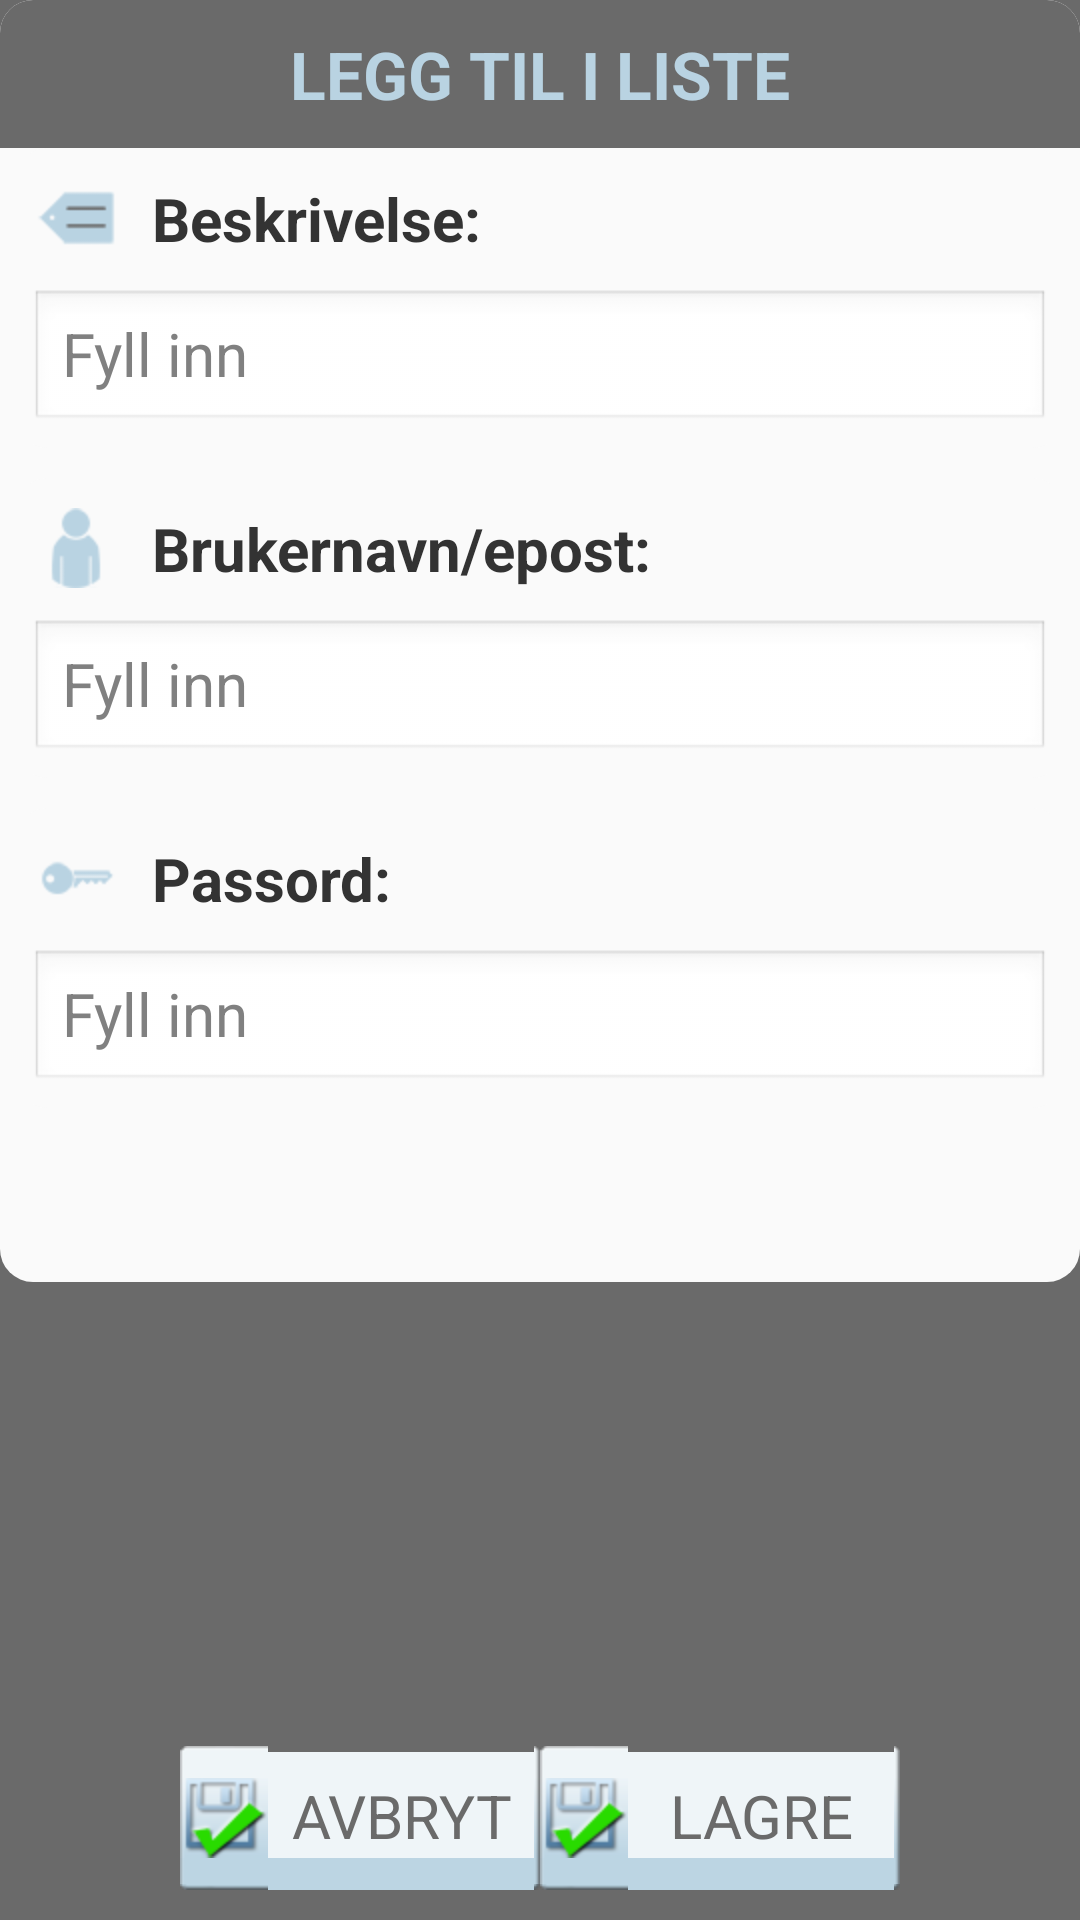

Layout XML and referenced resources for this Android screen:
<!-- AndroidManifest.xml: application theme AppTheme -->
<!-- res/layout/fragment_dialog_create.xml -->
<RelativeLayout xmlns:android="http://schemas.android.com/apk/res/android"
    android:id="@+id/add_dataBolk"
	android:layout_width="match_parent"
	android:layout_height="wrap_content"
	android:layout_gravity="center|top"
	android:background="@color/main_background_color">
	<ScrollView
	    android:id="@+id/dialog_scrollview"
        android:layout_width="match_parent"
        android:layout_height="match_parent"
        android:fillViewport="true">
        <RelativeLayout
            android:id="@+id/relativeLayout2"
            android:layout_width="match_parent"
            android:layout_height="match_parent">	
	    	<LinearLayout 
		        android:layout_height="wrap_content"
		        android:layout_width="match_parent"
		        android:orientation="vertical"
		        android:background="@drawable/dialog_shape">
        
		        
		        <TextView
		            android:id="@+id/dialog_topheader"
		            android:padding="10dp"
		            android:background="@drawable/dialog_header_shape"
			        android:text="@string/dialog_header"
			        android:textColor="@color/contrast_color_blue"
			        android:textStyle="bold" 
			        android:textSize="22sp"
			        android:textAllCaps="true"
			        android:layout_width="match_parent" 
			        android:layout_height="wrap_content"
			        android:gravity="center"/>
		        
	    
			    <LinearLayout
				    android:orientation="vertical"
				    android:layout_width="match_parent"
				    android:layout_height="wrap_content"
				    android:background="@drawable/dialog_border"
				    android:paddingTop="0dp"
		   			android:paddingBottom="5dp"
		   			android:paddingLeft="5dp"
		   			android:paddingRight="5dp"
				    android:layout_marginLeft="5dp"
					android:layout_marginRight="5dp">
			    	<LinearLayout
					    android:orientation="horizontal"
					    android:layout_width="match_parent"
					    android:layout_height="wrap_content"
					    android:gravity="center">
					    <ImageView
					        android:id="@+id/icon_sted"
					        android:layout_width="wrap_content"
					        android:layout_height="wrap_content"
					        android:background="@null"
					        android:src="@drawable/tedes_sted"
					        android:padding="2dp"/>
				        <TextView
					        android:text="@string/dialog_sted_valg"
					        android:textColor="@color/font_black_on_white"
					        android:padding="10dp"
					        android:textStyle="bold" 
					        android:textSize="20sp"
					        android:layout_width="match_parent" 
					        android:layout_height="wrap_content"/>
			        </LinearLayout>
				    <EditText 
				        android:id="@+id/dialog_input_sted"
				        android:textColor="@color/font_black_on_white"
				        android:layout_width="match_parent" 
				        android:layout_height="wrap_content"
				        android:textSize="20sp"
				        android:hint="@string/dialog_sted_hint"
				        android:singleLine="true"
				        android:inputType="textCapSentences"/>
	    		</LinearLayout>
		        <LinearLayout
				    android:orientation="vertical"
				    android:layout_width="match_parent"
				    android:layout_height="wrap_content"
				    android:background="@drawable/dialog_border"
				    android:paddingTop="0dp"
		   			android:paddingBottom="5dp"
		   			android:paddingLeft="5dp"
		   			android:paddingRight="5dp"
				    android:layout_marginTop="10dp"
				    android:layout_marginLeft="5dp"
				    android:layout_marginRight="5dp">
				    <LinearLayout
					    android:orientation="horizontal"
					    android:layout_width="match_parent"
					    android:layout_height="wrap_content"
					    android:gravity="center">
					    <ImageView
					        android:id="@+id/icon_user"
					        android:layout_width="wrap_content"
					        android:layout_height="wrap_content"
					        android:background="@null"
					        android:src="@drawable/tedes_user"
					        android:padding="2dp"/>
				        <TextView
					        android:text="@string/dialog_bruker_valg"
					        android:textColor="@color/font_black_on_white"
					        android:padding="10dp"
					        android:textStyle="bold" 
					        android:textSize="20sp"
					        android:layout_width="match_parent" 
					        android:layout_height="wrap_content"/>
			        </LinearLayout>
				    <AutoCompleteTextView 
				        android:id="@+id/dialog_input_bruker"
				        android:textColor="@color/font_black_on_white"
				        android:layout_width="match_parent" 
				        android:layout_height="wrap_content"
				        android:textSize="20sp"
				        android:hint="@string/dialog_bruker_hint"
				        android:singleLine="true"
				        android:inputType="textNoSuggestions"/>
		       	</LinearLayout>
		    	<LinearLayout
				    android:orientation="vertical"
				    android:layout_width="match_parent"
				    android:layout_height="wrap_content"
				    android:background="@drawable/dialog_border"
				    android:paddingTop="0dp"
		   			android:paddingBottom="5dp"
		   			android:paddingLeft="5dp"
		   			android:paddingRight="5dp"
				    android:layout_marginTop="10dp"
				    android:layout_marginBottom="10dp"
				    android:layout_marginLeft="5dp"
				    android:layout_marginRight="5dp">
		    		<LinearLayout
					    android:orientation="horizontal"
					    android:layout_width="match_parent"
					    android:layout_height="wrap_content"
					    android:gravity="center">
					    <ImageView
					        android:id="@+id/icon_pass"
					        android:layout_width="wrap_content"
					        android:layout_height="wrap_content"
					        android:background="@null"
					        android:src="@drawable/tedes_pass"
					        android:padding="2dp"/>
				        <TextView
					        android:text="@string/dialog_passord_valg"
					        android:textColor="@color/font_black_on_white"
					        android:padding="10dp"
					        android:textStyle="bold" 
					        android:textSize="20sp"
					        android:layout_width="match_parent" 
					        android:layout_height="wrap_content"/>
			        </LinearLayout>
				    <AutoCompleteTextView 
				        android:id="@+id/dialog_input_passord"
				        android:textColor="@color/font_black_on_white"
				        android:layout_width="match_parent" 
				        android:layout_height="wrap_content"
				        android:textSize="20sp"
				        android:hint="@string/dialog_pass_hint"
				        android:singleLine="true"
				        android:inputType="textNoSuggestions"/>
		   		</LinearLayout>
		   		<Button 
			        android:id="@+id/dialog_button_dummy"
			        android:layout_width="120dp" 
			        android:layout_height="wrap_content"
			        android:visibility="invisible"/>
			</LinearLayout>
		   	<LinearLayout 
		        android:padding="10dp"
		        android:layout_width="match_parent"
		        android:layout_height="wrap_content"
		        android:orientation="horizontal"
		        android:gravity="center"
		        android:layout_alignParentBottom="true">
			    <Button 
			        android:id="@+id/dialog_button_avbryt"
			        android:layout_width="120dp" 
			        android:layout_height="48dp"
			        android:textSize="20sp"
			        android:background="@drawable/tedes_button_save"
			        android:textColor="@color/main_background_color"
					android:text="@string/dialog_text_avbryt"/>
			    <Button 
			        android:id="@+id/dialog_button_legg_til"
			        android:layout_width="120dp" 
			        android:layout_height="48dp"
			        android:textSize="20sp"
			        android:background="@drawable/tedes_button_save"
			        android:textColor="@color/main_background_color"
					android:text="@string/dialog_text_legg_til"/>
			    <Button 
			        android:id="@+id/dialog_trash"
			        android:layout_width="wrap_content" 
			        android:layout_height="48dp"
			        android:background="@drawable/tedes_button_trash"
					android:visibility="gone"/>
			</LinearLayout>
		</RelativeLayout>
	</ScrollView>
</RelativeLayout>
<!-- resources referenced by this layout -->
<resources>
  <color name="contrast_color_blue">#b9d3e2</color>
  <color name="font_black_on_white">#333333</color>
  <color name="main_background_color">#6a6a6a</color>
  <!-- drawable dialog_border (drawable) -->
  <?xml version="1.0" encoding="utf-8"?>
  
  <shape
      xmlns:android="http://schemas.android.com/apk/res/android"
      android:shape="rectangle"   >
  
      <solid
          android:color="#fafafa" >
      </solid>
  
      <corners
          android:radius="0dp"
          android:topLeftRadius="11dp"
          android:topRightRadius="11dp"
          android:bottomLeftRadius="11dp"
          android:bottomRightRadius="11dp"   >
      </corners>
  
  </shape>
  <!-- drawable dialog_header_shape (drawable) -->
  <shape
      xmlns:android="http://schemas.android.com/apk/res/android"
      android:shape="rectangle"   >
  
      <solid
          android:color="#6a6a6a" >
      </solid>
  
      <corners
          android:radius="0dp"
          android:topLeftRadius="11dp"
          android:topRightRadius="11dp"
          android:bottomLeftRadius="0dp"
          android:bottomRightRadius="0dp"   >
      </corners>
  
  </shape>
  <!-- drawable dialog_shape (drawable) -->
  <shape
      xmlns:android="http://schemas.android.com/apk/res/android"
      android:shape="rectangle"   >
  
      <solid
          android:color="@color/main_background_color" >
      </solid>
  
      <padding
          android:left="5dp"
          android:top="5dp"
          android:right="5dp"
          android:bottom="5dp"    >
      </padding>
  
      <corners
          android:radius="11dp"   >
      </corners>
  
  </shape>
  <!-- drawable tedes_pass: png bitmap (drawable-hdpi, 3277 bytes) -->
  <!-- drawable tedes_sted: png bitmap (drawable-hdpi, 3180 bytes) -->
  <!-- drawable tedes_user: png bitmap (drawable-hdpi, 3377 bytes) -->
  <string name="dialog_bruker_hint">Fyll inn</string>
  <string name="dialog_bruker_valg">Brukernavn/epost:</string>
  <string name="dialog_header">Legg til i liste</string>
  <string name="dialog_pass_hint">Fyll inn</string>
  <string name="dialog_passord_valg">Passord:</string>
  <string name="dialog_sted_hint">Fyll inn</string>
  <string name="dialog_sted_valg">Beskrivelse:</string>
  <string name="dialog_text_avbryt">AVBRYT</string>
  <string name="dialog_text_legg_til">LAGRE</string>
  <style name="AppTheme" parent="AppBaseTheme">
          
          
      </style>
  <style name="AppBaseTheme" parent="android:Theme.Light">
          
      </style>
</resources>
